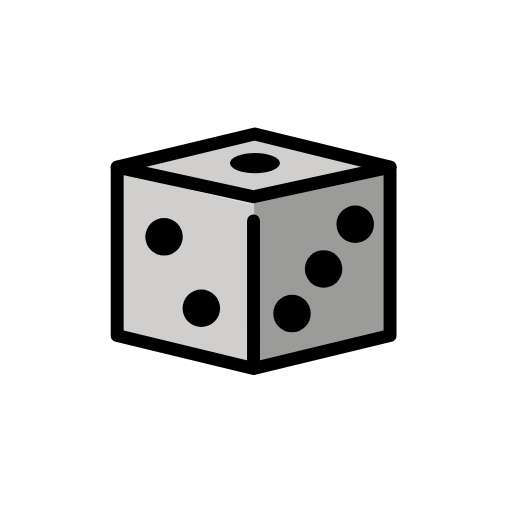
t = 0.00 s
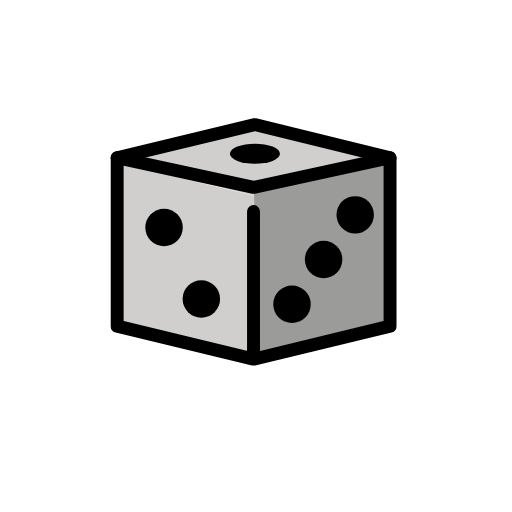
t = 0.35 s
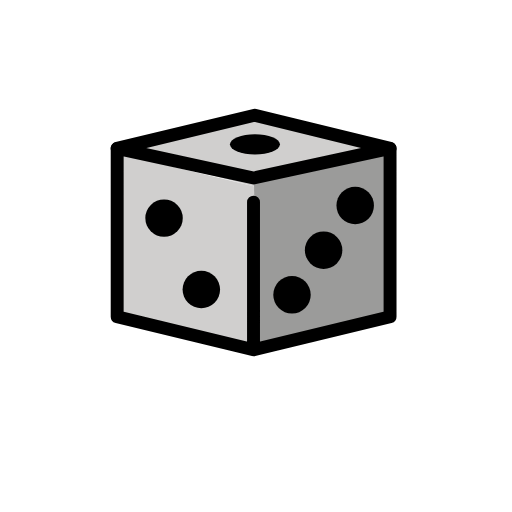
t = 0.70 s
t = 1.05 s: frame unchanged from t = 0.35 s, image omitted
t = 1.40 s: frame unchanged from t = 0.00 s, image omitted
t = 1.75 s: frame unchanged from t = 0.00 s, image omitted

The animated SVG that drew these frames (rendered in a browser with its animation timeline set to each time). Animation: 1 SMIL element (animateTransform=1); one cycle of 2.10 s, repeats indefinitely.

<?xml version='1.0' encoding='utf-8'?>
<svg xmlns="http://www.w3.org/2000/svg" id="emoji" viewBox="-5 -5 82 82" version="1.1" width="200" height="200" role="img">
  <title>OpenMoji: game die</title><g><g id="color">
    <polygon fill="#D0CFCE" points="58.0936,22.6076 35.6729,27.8442 13.9289,22.2732 35.6729,17.4173" />
    <polygon fill="#9B9B9A" points="58.2211,48.3473 36.0428,54.1045 35.6729,27.0042 58.1657,21.846" />
    <polygon fill="#D0CFCE" points="13.9856,47.957 35.7027,54.1045 35.6729,27.8442 22.6497,24.6986 13.9832,22.2957" />
  </g>
  <g id="hair" />
  <g id="skin" />
  <g id="skin-shadow" />
  <g id="line">
    <polyline fill="none" stroke="#000000" stroke-linecap="round" stroke-linejoin="round" stroke-miterlimit="10" stroke-width="2.069" points="35.6352,54.0172 57.4698,48.7313 57.4698,21.7647 35.6167,26.5155 13.7667,21.7647 13.7667,48.7313 35.6013,54.0172 35.6013,30.3713" />
    <polyline fill="none" stroke="#000000" stroke-linecap="round" stroke-linejoin="round" stroke-miterlimit="10" stroke-width="2.069" points="13.7667,21.7647 35.8082,16.4545 57.4698,21.7647" />
    <circle cx="21.2735" cy="32.9339" r="3" />
    <circle cx="27.2446" cy="44.3761" r="3" />
    <circle cx="41.767" cy="45.2211" r="3" />
    <circle cx="46.8274" cy="38.0668" r="3" />
    <circle cx="51.8878" cy="30.9124" r="3" />
    <ellipse cx="35.8312" cy="21.1219" rx="4" ry="1.6191" />
  </g>
<animateTransform attributeName="transform" type="translate" values="0 0;0 -3;0 0;0 0" dur="2.1s" repeatCount="indefinite" /></g></svg>
